Run: headless pygame with SDL's dummy video driver; simulated clock (each Clock.tick advances the game by its frame time, no real sleeping); random seed 0; keys injected as events and as key.get_pressed() state; mouse plan: one left click at the window centre at the start of phase 2, then a move to the lower-right quarter at the start of phase 3.
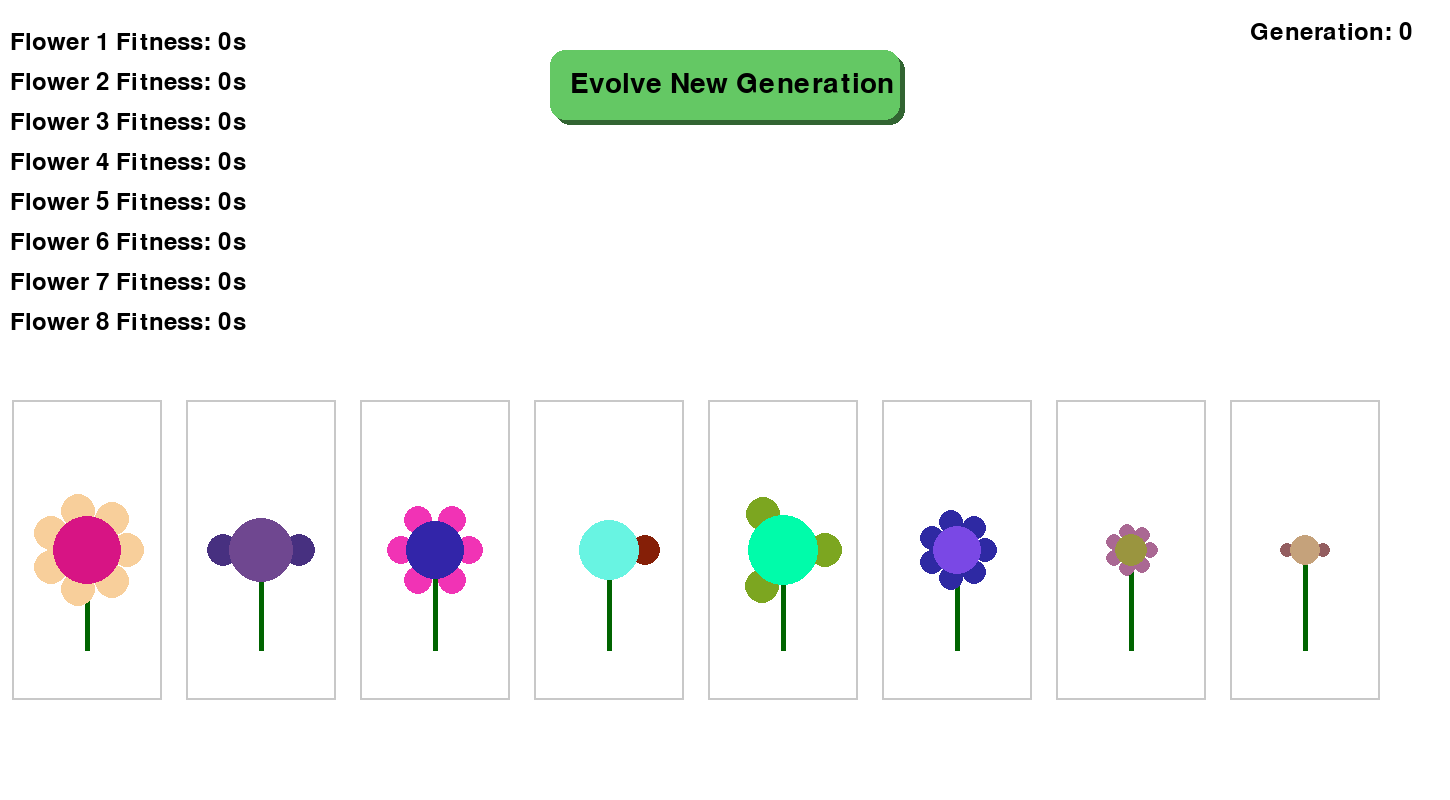
Frame 1 of 4 · flips 1–60 · no input
Frame 2 of 4 · flips 61–180 · clicked the window centre · tapped SPACE, RETURN · held RIGHT (→), D · screen unchanged from frame 1, image omitted
Frame 3 of 4 · flips 181–300 · moved the mouse to the lower-right quarter · held DOWN (↓), S · screen unchanged from frame 2, image omitted
Frame 4 of 4 · flips 301–420 · held LEFT (←), A, UP (↑), W · screen unchanged from frame 3, image omitted

The pygame program that drew these frames:

import pygame
from pygame import mixer
import random
import time
import math

pygame.init()

WHITE = (255, 255, 255)
BLACK = (0, 0, 0)
GREEN = (0, 128, 0)
DARK_GREEN = (0, 100, 0)
LEAF_GREEN = (0, 200, 0)
GRAY = (200, 200, 200)
BUTTON_COLOR = (100, 200, 100)
BUTTON_HOVER_COLOR = (120, 220, 120)
SHADOW_COLOR = (50, 100, 50)

screen_width = 1450
screen_height = 800
screen = pygame.display.set_mode((screen_width, screen_height))
pygame.display.set_caption("Flower Evolution")

button_width = 350
button_height = 70
rect_width = 150
rect_height = 300

flower_count = 8  
spacing = screen_width // (flower_count + 0.3)  
fixed_y = screen_height // 2 + 100

mutation_rate=0.05

flower_positions = [(spacing * (i + 0.5), fixed_y + 50) for i in range(flower_count)] 
rect_positions = [(spacing * (i + 0.5) - rect_width // 2, fixed_y) for i in range(flower_count)]  

#1)we will be creating a Population for Flowers:
class Flower:
    def __init__(self, x, y):
        self.size_center = random.randint(10, 45)
        self.color_center = [random.randint(0, 255) for _ in range(3)]
        self.color_petals = [random.randint(0, 255) for _ in range(3)]
        self.num_petals = random.randint(0, 7)
        # this is a Position for center
        self.x = x  
        self.y = y  

        self.hover_time = 0  
        self.is_hovered = False  

    def display(self, screen):
        # this is the rectangle drawing
        rect_top_left = (self.x - rect_width // 2, self.y - rect_height // 2)
        pygame.draw.rect(screen, GRAY, (rect_top_left[0], rect_top_left[1], rect_width, rect_height), 2)

        # below is the drawing of stem inside the rectangle 
        stem_top = (self.x, self.y + self.size_center)
        stem_bottom = (self.x, self.y + 100)
        pygame.draw.line(screen, DARK_GREEN, stem_top, stem_bottom, 5)

        # Drawing petals inside the rectangle
        for i in range(self.num_petals):
            angle = (i / self.num_petals) * 2 * math.pi
            radius = self.size_center * 1.2
            petal_x = self.x + int(radius * math.cos(angle))
            petal_y = self.y - int(radius * math.sin(angle))
            pygame.draw.circle(screen, self.color_petals, (petal_x, petal_y), self.size_center // 2)

        # this is the center of the flower
        pygame.draw.circle(screen, self.color_center, (self.x, self.y), self.size_center)
        
  
    def __len__(self):
            return self.num_petals
        
    def check_hover(self, mouse_pos):
            distance = ((mouse_pos[0] - self.x) ** 2 + (mouse_pos[1] - self.y) ** 2) ** 0.5
            return distance < self.size_center


class Button:
    def __init__(self, x, y, width, height, text):
        self.rect = pygame.Rect(x, y, width, height)
        self.text = text
        self.color = BUTTON_COLOR
        self.hovered = False

    def display(self, screen):
        mouse_pos = pygame.mouse.get_pos()
        self.hovered = self.rect.collidepoint(mouse_pos)

        shadow_rect = self.rect.move(5, 5)
        pygame.draw.rect(screen, SHADOW_COLOR, shadow_rect, border_radius=15)

        # The color on hover is changed in here
        current_color = BUTTON_HOVER_COLOR if self.hovered else self.color
        pygame.draw.rect(screen, current_color, self.rect, border_radius=15)

        # Drawing the button text
        font = pygame.font.Font(None, 42)
        text_surface = font.render(self.text, True, BLACK)
        screen.blit(text_surface, (self.rect.x + 20, self.rect.y + 20))

    def is_clicked(self, mouse_pos):
        return self.rect.collidepoint(mouse_pos)


# Selection: according to hovering 
def selection(population):
    population.sort(key=lambda x: x.hover_time, reverse=True)
    chosedParents= population[:4]
    return chosedParents
            

# Crossover which now considers all attributes (0 to 7)
def crossover(parent1, parent2):
    # Create child flowers at random positions
    child1 = Flower(random.randint(50, screen_width - 50), random.randint(50, screen_height - 50))
    child2 = Flower(random.randint(50, screen_width - 50), random.randint(50, screen_height - 50))

    # Choose a crossover point between 0 and 7
    crossover_point = random.randint(0, 7)
   

    # Perform crossover on 'size_center'
    if crossover_point == 0:
        child1.size_center = parent2.size_center
        child2.size_center = parent1.size_center
    else:
        child1.size_center = parent1.size_center
        child2.size_center = parent2.size_center

    # Perform crossover on 'color_center' if the crossover point affects this attribute (1-3)
    if 1 <= crossover_point <= 3:
        child1.color_center[:crossover_point] = parent1.color_center[:crossover_point]
        child1.color_center[crossover_point:] = parent2.color_center[crossover_point:]
        
        
        child2.color_center[:crossover_point] = parent2.color_center[:crossover_point]
        child2.color_center[crossover_point:] = parent1.color_center[crossover_point:]
    else:
        # If crossover point does not affect 'color_center', just inherit from the first parent
        child1.color_center = parent1.color_center[:]
        child2.color_center = parent2.color_center[:]

    # Perform crossover on 'color_petals' if the crossover point affects this attribute (4-6)
    if 4 <= crossover_point <= 6:
        petal_crossover_index = crossover_point - 3  # Map to 0-2
        child1.color_petals[:petal_crossover_index] = parent1.color_petals[:petal_crossover_index]
        child1.color_petals[petal_crossover_index:] = parent2.color_petals[petal_crossover_index:]
        #print('child1.color_petals[:petal_crossover_index]',child1.color_petals[:petal_crossover_index])
        
        
        child2.color_petals[:petal_crossover_index] = parent2.color_petals[:petal_crossover_index]
        child2.color_petals[petal_crossover_index:] = parent1.color_petals[petal_crossover_index:]
    else:
        # If crossover point does not affect 'color_petals', just inherit from the first parent
        child1.color_petals = parent1.color_petals[:]
        child2.color_petals = parent2.color_petals[:]

    # Perform crossover on 'num_petals' if crossover_point == 7
    if crossover_point == 7:
        child1.num_petals = parent2.num_petals
        child2.num_petals = parent1.num_petals
    else:
        # If crossover point does not affect 'num_petals', just inherit from the first parent
        child1.num_petals = parent1.num_petals
        child2.num_petals = parent2.num_petals

    return child1, child2


def mutate(new_population):
    for i in range(3):

        numberOfFlowerToMutate = random.randint(0, 7)
        geneToMutate = random.randint(0, 7)

        if geneToMutate == 0:
            new_population[numberOfFlowerToMutate].size_center = random.randint(10, 45)

        if geneToMutate in [1,2,3] :
            # Randomly creating colors for the center 
            new_population[numberOfFlowerToMutate].color_center[geneToMutate-1] = random.randint(0, 255)
        
        if geneToMutate in [4, 5, 6]:
            # Randomly creating colors for the petals
            new_population[numberOfFlowerToMutate].color_petals[geneToMutate-4] = random.randint(0, 255) 
        
        if geneToMutate == 7:
            new_population[numberOfFlowerToMutate].num_petals = random.randint(0, 7)    

    return new_population 
 
def evolve_population(population, positions):
    """Evolve the population through selection, crossover, and mutation while maintaining positions."""
    new_population = []

    selectedParents = selection(population)
    
    
    # keeping same positionsss
    for i in range(len(positions)):
        newFlower = Flower(positions[i][0], positions[i][1])
        
        # Copy genes from first flower
        newFlower.size_center = population[i].size_center
        newFlower.color_center = population[i].color_center[:]
        newFlower.color_petals = population[i].color_petals[:]
        newFlower.num_petals = population[i].num_petals
        newFlower.hover_time = 0  # Reset hover time

        new_population.append(newFlower)
        
#[0,1,2,3,4,5,6,7]
#[0,1,2,3,0,1,2,3] #population based on fitness
    # crossover 
    for i in range(0, len(new_population), 2):
        parent1 = selectedParents[i % 4] #population:8 because we take 4 from populations 
        parent2 = selectedParents[(i + 1) % 4]
        
        #We just want to crossover first 4 
        if i<4:
            child1, child2 = crossover(parent1, parent2)
        else:    
            child1, child2 = parent1, parent2
            child1.hover_time=0
            child1.is_hovered=False
            child2.hover_time=0
            child2.is_hovered=False
            
            
        # Assign the fixed positions to the new children
        child1.x, child1.y = new_population[i].x, new_population[i].y #put them in same positions as their parents 
        child2.x, child2.y = new_population[i + 1].x, new_population[i + 1].y

        new_population[i] = child1
        new_population[i + 1] = child2

    # mutation
    mutate(new_population)

    return new_population

population = [Flower(x, y) for x, y in flower_positions]
generation = 0
running = True
button = Button(screen_width // 2 - button_width // 2, 50, button_width, button_height, "Evolve New Generation")

# Main loop
while running:
    screen.fill(WHITE)
    mouse_pos = pygame.mouse.get_pos()
    
    
    for event in pygame.event.get():
        if event.type == pygame.QUIT:
            running = False
        elif event.type == pygame.MOUSEBUTTONDOWN:
            if button.is_clicked(mouse_pos):
                print(f"Evolving to Generation {generation + 1}")
                population = evolve_population(population, flower_positions)
                generation += 1

    for flower in population:
        flower.display(screen)
        if flower.check_hover(mouse_pos):
            if not flower.is_hovered:
                flower.start_hover_time = time.time()
                flower.is_hovered = True
            else:
                # Increment hover time while still hovering
                flower.hover_time += time.time() - flower.start_hover_time
                flower.start_hover_time = time.time()  # Reset for next frame
                
        else:
            if flower.is_hovered:
                flower.hover_time += time.time() - flower.start_hover_time
                flower.is_hovered = False

    font = pygame.font.Font(None, 35)
    for i, flower in enumerate(population):
        text = font.render(f"Flower {i + 1} Fitness: {round(flower.hover_time, 2)}s", True, BLACK)
        screen.blit(text, (10, 30 + i * 40))
    
    
    button.display(screen)
    generation_text = font.render(f"Generation: {generation}", True, BLACK)
    screen.blit(generation_text, (screen_width - 200, 20))

    pygame.display.flip()

pygame.quit()
